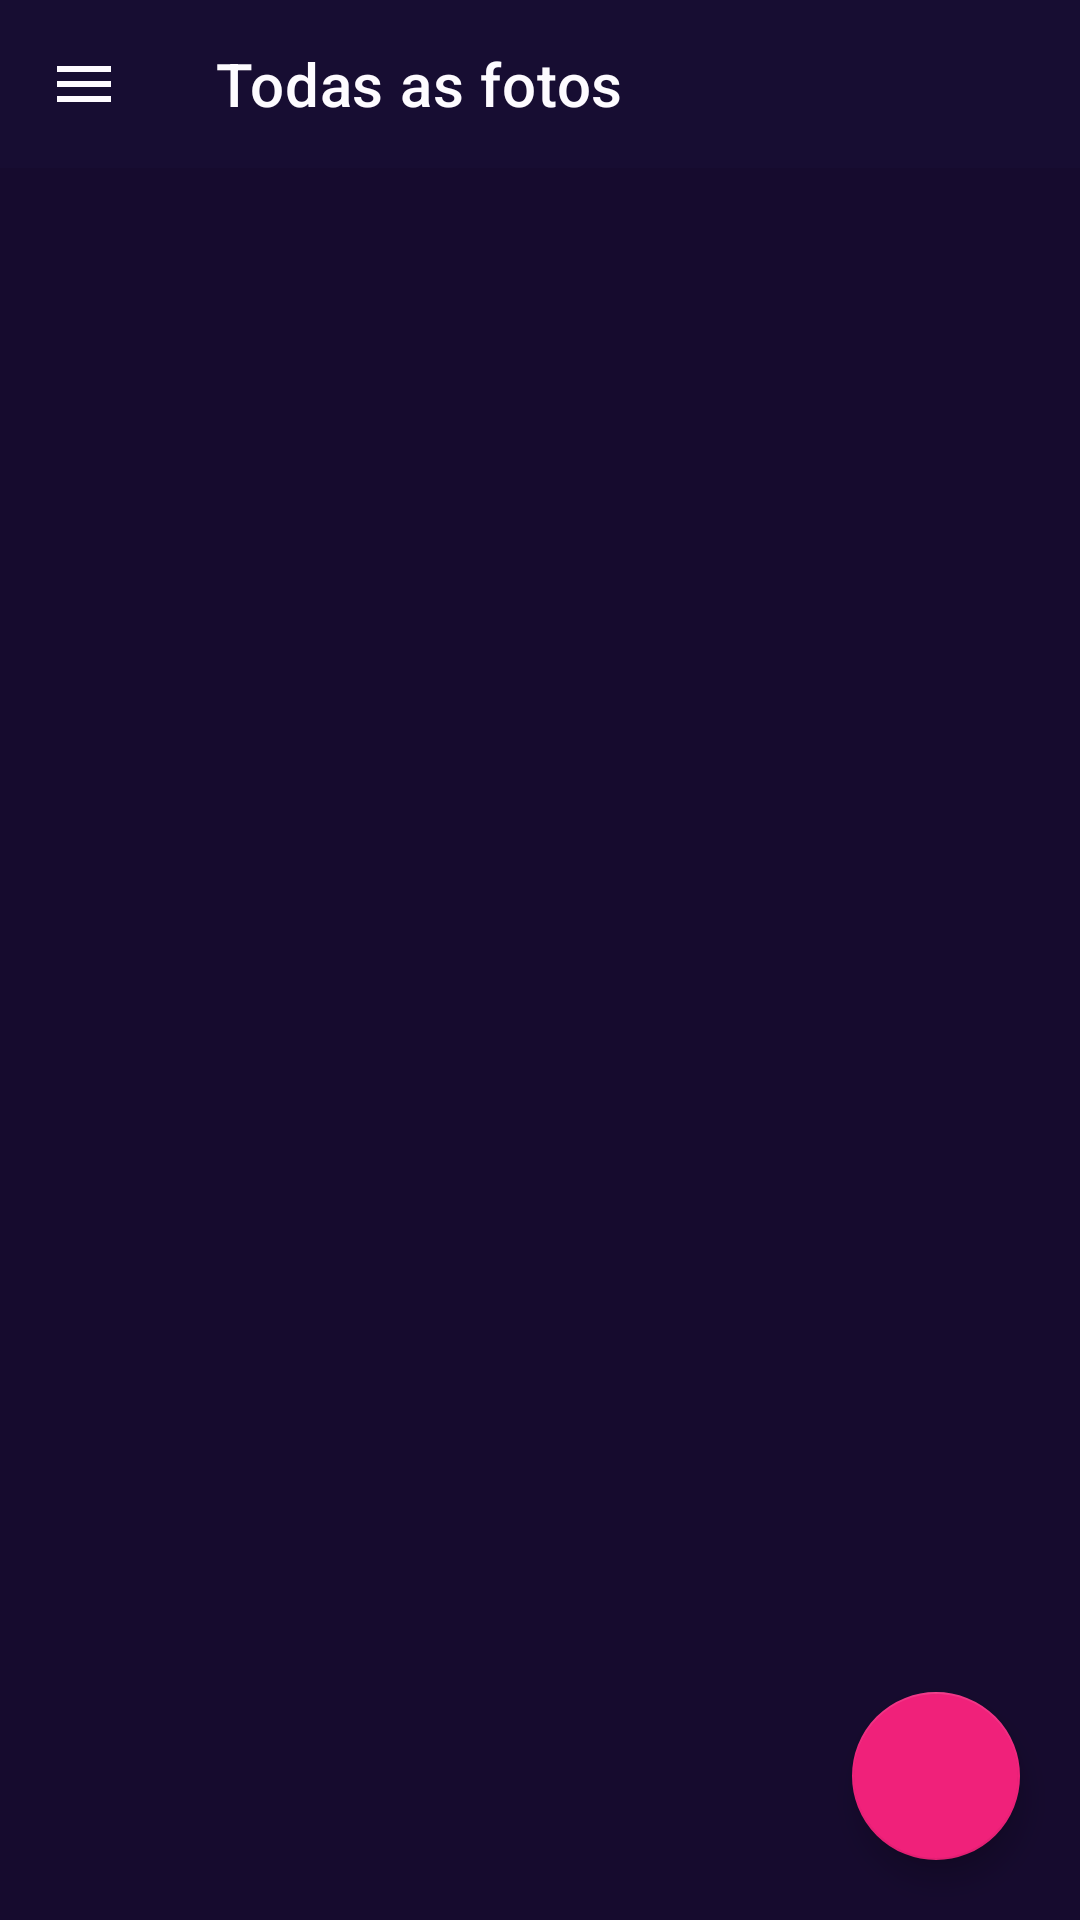

The Android layout XML behind this screen, and the referenced resources:
<!-- AndroidManifest.xml: activity theme Theme.GalleryKisser.NoActionBar -->
<!-- res/layout/activity_main.xml -->
<?xml version="1.0" encoding="utf-8"?>
<androidx.drawerlayout.widget.DrawerLayout xmlns:android="http://schemas.android.com/apk/res/android"
    xmlns:app="http://schemas.android.com/apk/res-auto"
    android:id="@+id/drawerLayout"
    android:layout_width="match_parent"
    android:layout_height="match_parent">

    <FrameLayout
        android:layout_width="match_parent"
        android:layout_height="match_parent">

        
        <ImageView
            android:id="@+id/ivCustomBackground"
            android:layout_width="match_parent"
            android:layout_height="match_parent"
            android:scaleType="centerCrop"
            android:background="@color/gk_background"
            android:contentDescription="@null" />

        <LinearLayout
            android:layout_width="match_parent"
            android:layout_height="match_parent"
            android:orientation="vertical">

            <androidx.appcompat.widget.Toolbar
                android:id="@+id/toolbar"
                android:layout_width="match_parent"
                android:layout_height="?attr/actionBarSize"
                android:background="#661B0F38"
                app:navigationIcon="@drawable/ic_menu"
                app:title="@string/menu_all_photos"
                app:titleTextColor="@color/gk_white" />

            <FrameLayout
                android:layout_width="match_parent"
                android:layout_height="0dp"
                android:layout_weight="1">

                <androidx.recyclerview.widget.RecyclerView
                    android:id="@+id/recyclerView"
                    android:layout_width="match_parent"
                    android:layout_height="match_parent"
                    android:clipToPadding="false"
                    android:paddingBottom="88dp" />

                <TextView
                    android:id="@+id/tvEmpty"
                    android:layout_width="wrap_content"
                    android:layout_height="wrap_content"
                    android:layout_gravity="center"
                    android:gravity="center"
                    android:text="@string/empty_gallery"
                    android:textColor="@color/gk_text_secondary"
                    android:textSize="16sp"
                    android:visibility="gone" />

                <com.google.android.material.floatingactionbutton.FloatingActionButton
                    android:id="@+id/fabAdd"
                    android:layout_width="wrap_content"
                    android:layout_height="wrap_content"
                    android:layout_gravity="bottom|end"
                    android:layout_margin="20dp"
                    android:contentDescription="@string/add_media"
                    android:src="@drawable/ic_add"
                    app:backgroundTint="@color/gk_pink"
                    app:tint="@color/gk_white" />
            </FrameLayout>
        </LinearLayout>
    </FrameLayout>

    <com.google.android.material.navigation.NavigationView
        android:id="@+id/navView"
        android:layout_width="wrap_content"
        android:layout_height="match_parent"
        android:layout_gravity="start"
        android:background="@color/gk_surface"
        app:itemIconTint="@color/gk_lavender"
        app:itemTextColor="@color/gk_white"
        app:menu="@menu/menu_drawer" />

</androidx.drawerlayout.widget.DrawerLayout>
<!-- resources referenced by this layout -->
<resources>
  <color name="gk_background">#160B2E</color>
  <color name="gk_lavender">#C9A9F0</color>
  <color name="gk_pink">#F0217A</color>
  <color name="gk_surface">#1F1240</color>
  <color name="gk_text_secondary">#B9A9DE</color>
  <color name="gk_white">#FDFBFF</color>
  <!-- drawable ic_menu (drawable) -->
  <vector xmlns:android="http://schemas.android.com/apk/res/android"
      android:width="24dp"
      android:height="24dp"
      android:viewportWidth="24"
      android:viewportHeight="24"
      android:tint="#FDFBFF">
      <path
          android:fillColor="#FDFBFF"
          android:pathData="M3,6h18v2H3zM3,11h18v2H3zM3,16h18v2H3z" />
  </vector>
  <string name="add_media">Importar fotos/vídeos</string>
  <string name="empty_gallery">Nenhuma foto ainda.\nToque em + para importar.</string>
  <string name="menu_all_photos">Todas as fotos</string>
  <style name="Theme.GalleryKisser.NoActionBar">
          <item name="windowActionBar">false</item>
          <item name="windowNoTitle">true</item>
      </style>
</resources>
